2-way image classification set "motorcycles" from GitHub (amp892/training_set); label vocabulary: dual sport motorcycle, supersport motorcycle.

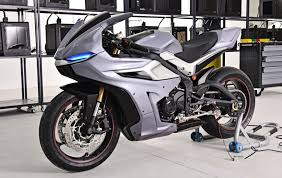
Label: supersport motorcycle

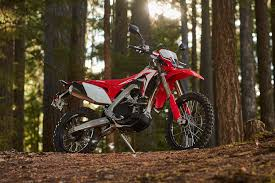
Label: dual sport motorcycle

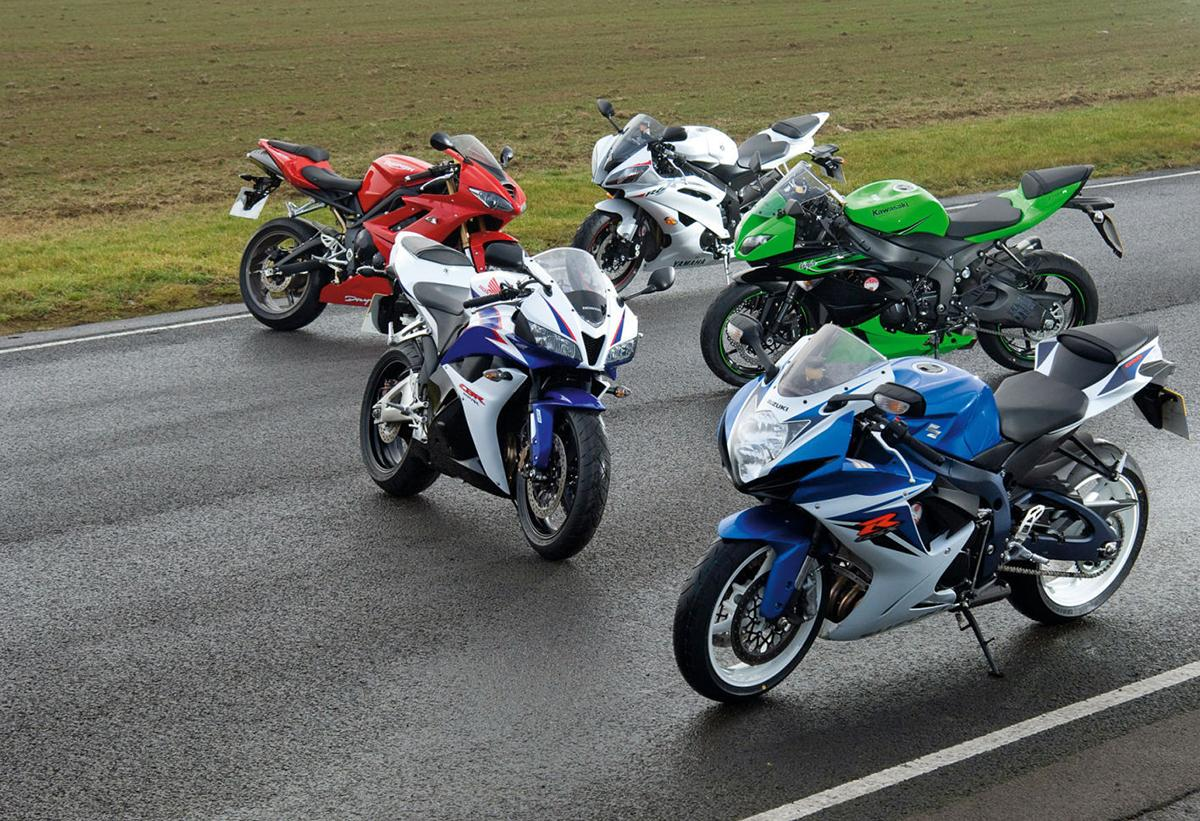
Label: supersport motorcycle

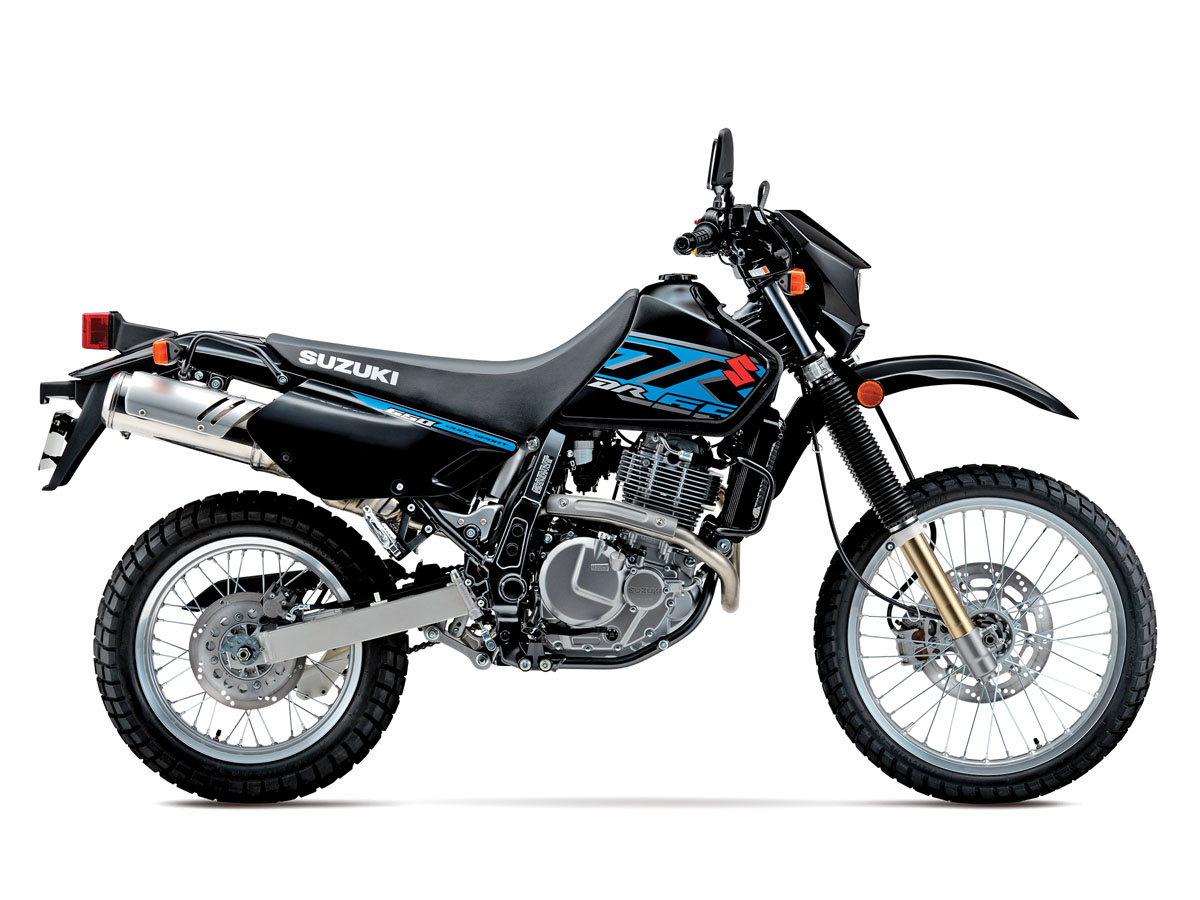
Label: dual sport motorcycle

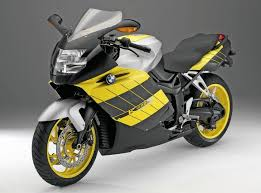
Label: supersport motorcycle

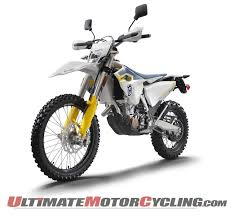
Label: dual sport motorcycle
